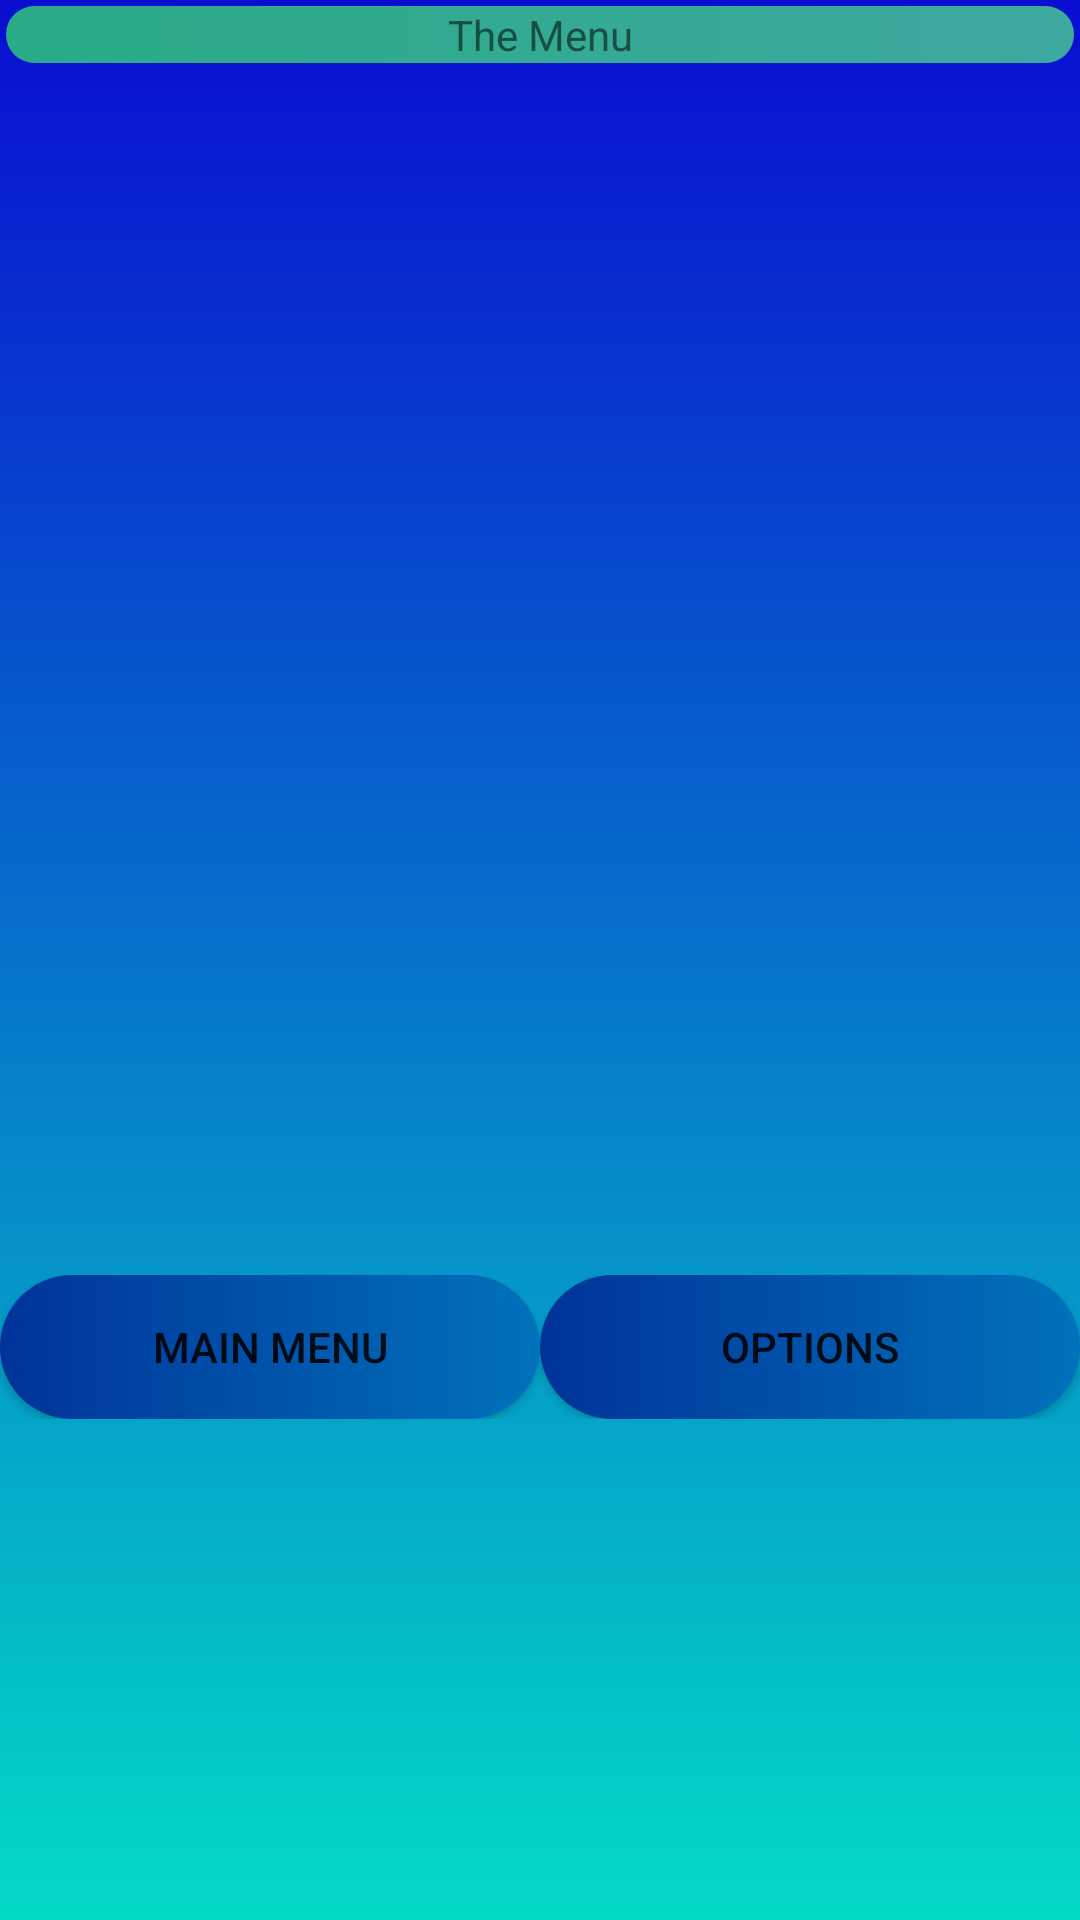

The Android layout XML behind this screen, and the referenced resources:
<!-- AndroidManifest.xml: application theme AppTheme -->
<!-- res/layout/activity_food_menu.xml -->
<?xml version="1.0" encoding="utf-8"?>
<RelativeLayout xmlns:android="http://schemas.android.com/apk/res/android"
    xmlns:app="http://schemas.android.com/apk/res-auto"
    xmlns:tools="http://schemas.android.com/tools"
    android:layout_width="match_parent"
    android:layout_height="match_parent"
    android:background="@drawable/defualt_question_background"
    tools:context=".FoodMenu">


    <TextView
        android:layout_weight="1"
        android:id="@+id/MenuOverView"
        android:layout_width="match_parent"
        android:background="@drawable/bright_color_text_for_dark_background"
        android:layout_height="wrap_content"
        android:layout_alignParentTop="true"
        android:layout_centerHorizontal="true"
        android:gravity="center"
        android:layout_margin="2dp"
        android:text="@string/MenuOverView"
        />




    <ScrollView
        android:id="@+id/MenuScrollView"
        android:layout_weight="1"
        android:layout_width="fill_parent"
        android:layout_height="400dp"
        android:layout_below="@+id/MenuOverView"
        android:layout_marginTop="2dp"
        >

        <LinearLayout
            android:id="@+id/MenuScrollViewLinearLayout"

            android:layout_width="match_parent"
            android:layout_height="match_parent"
            android:orientation="vertical"
            >


        </LinearLayout>
    </ScrollView>


    <LinearLayout
        android:id="@+id/SpacialButtonsLinearLayout"
        android:layout_width="match_parent"
        android:layout_height="wrap_content"
        android:orientation="horizontal"
        android:layout_below="@+id/MenuScrollView"
        >

        <Button
            android:layout_weight="1"
            android:id="@+id/Main_Menu"
            android:layout_width="wrap_content"
            android:layout_height="wrap_content"
            android:layout_centerHorizontal="true"
            android:background="@drawable/main_menu_button"
            android:text="@string/Main_Menu"
            android:gravity="center"
            />

        <Button
            android:layout_weight="1"
            android:id="@+id/MenuOptions"
            android:layout_width="wrap_content"
            android:layout_height="wrap_content"
            android:background="@drawable/main_menu_button"
            android:layout_centerHorizontal="true"
            android:text="@string/MenuSpecialOptions"
            android:gravity="center"
            />


    </LinearLayout>




</RelativeLayout>
<!-- resources referenced by this layout -->
<resources>
  <!-- drawable bright_color_text_for_dark_background (drawable) -->
  <?xml version="1.0" encoding="utf-8"?>
  <selector xmlns:android="http://schemas.android.com/apk/res/android">
      <item>
          <shape>
              <gradient
                  android:startColor="@color/light_sea_green"
                  android:endColor="@color/jungle_green"
  
                  android:angle="180"
                  />
  
              <corners
  
                  android:radius="100dp"
                  />
  
  
  
          </shape>
  
      </item>
  </selector>
  <!-- drawable defualt_question_background (drawable) -->
  <?xml version="1.0" encoding="utf-8"?>
  <selector xmlns:android="http://schemas.android.com/apk/res/android">
      <item>
          <shape>
              <gradient
                  android:startColor="@color/blue"
                  android:endColor="@color/colorAccent"
                  android:angle="270"
                  />
          </shape>
      </item>
  </selector>
  <!-- drawable main_menu_button (drawable) -->
  <?xml version="1.0" encoding="utf-8"?>
  <selector xmlns:android="http://schemas.android.com/apk/res/android">
      <item>
          <shape>
              <gradient
                  android:startColor="@color/french_blue"
                  android:endColor="@color/dark_powder_blue"
  
                  android:angle="180"
                  />
  
              <corners
  
                  android:radius="100dp"
                  />
  
  
  
          </shape>
  
      </item>
  </selector>
  <string name="Main_Menu">Main Menu</string>
  <string name="MenuOverView">The Menu</string>
  <string name="MenuSpecialOptions">Options</string>
  
  
      /////Meals Menu Options/////
  <style name="AppTheme" parent="Theme.AppCompat.Light.DarkActionBar">
          
          <item name="colorPrimary">@color/colorPrimary</item>
          <item name="colorPrimaryDark">@color/colorPrimaryDark</item>
          <item name="colorAccent">@color/colorAccent</item>
      </style>
  <color name="light_sea_green">#3EA99F</color>
  <color name="jungle_green">#29AB87</color>
  <color name="blue">#090DD1</color>
  <color name="colorAccent">#03DAC5</color>
  <color name="french_blue">#0072BB</color>
  <color name="dark_powder_blue">#003399</color>
  <color name="colorPrimary">#6200EE</color>
  <color name="colorPrimaryDark">#3700B3</color>
</resources>
